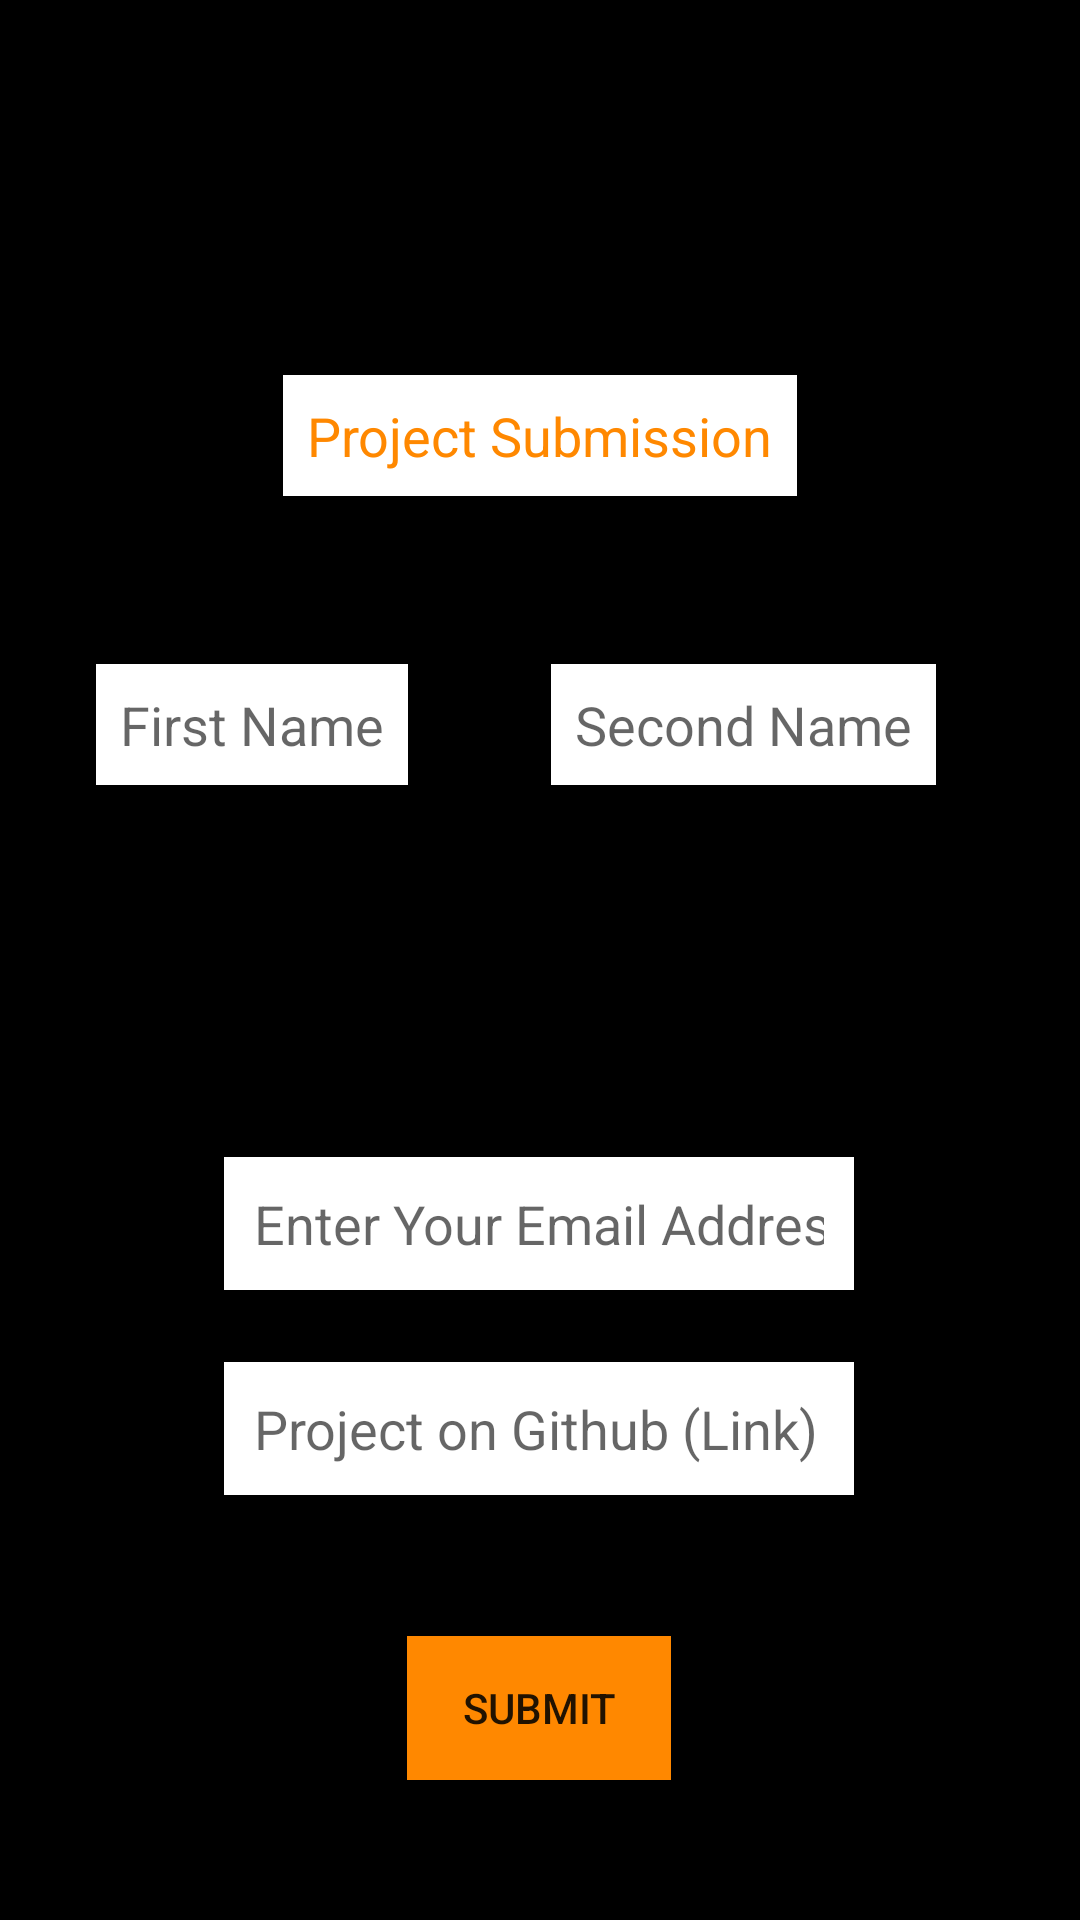

Produce the Android XML layout that renders to this screen, including the resource entries it uses.
<!-- AndroidManifest.xml: application theme AppTheme -->
<!-- res/layout/activity_submit.xml -->
<?xml version="1.0" encoding="utf-8"?>
<ScrollView xmlns:android="http://schemas.android.com/apk/res/android"
    xmlns:app="http://schemas.android.com/apk/res-auto"
    xmlns:tools="http://schemas.android.com/tools"
    android:layout_width="match_parent"
    android:layout_height="match_parent"
    android:fillViewport="true">


    <androidx.constraintlayout.widget.ConstraintLayout

        android:layout_width="match_parent"
        android:layout_height="wrap_content"
        tools:context=".SubmitActivity"
        android:background="@android:color/black">


        <ImageView
            android:id="@+id/gads_logo"
            android:layout_width="match_parent"
            android:layout_height="125dp"
            android:src="@drawable/gads_logo"
            app:layout_constraintEnd_toEndOf="parent"
            app:layout_constraintStart_toStartOf="parent"
            app:layout_constraintTop_toTopOf="parent" />

        <TextView
            android:id="@+id/tv_submit"
            android:layout_width="wrap_content"
            android:layout_height="wrap_content"
            android:background="@android:color/white"
            android:padding="8dp"
            android:text="Project Submission"
            android:textColor="@android:color/holo_orange_dark"
            android:textSize="18sp"
            app:layout_constraintEnd_toEndOf="parent"
            app:layout_constraintStart_toStartOf="parent"
            app:layout_constraintTop_toBottomOf="@+id/gads_logo" />

        <EditText
            android:id="@+id/First_Name"
            android:layout_width="wrap_content"
            android:layout_height="wrap_content"
            android:layout_marginStart="32dp"
            android:layout_marginTop="56dp"
            android:hint="First Name"
            android:background="@android:color/white"
            android:inputType="textPersonName"
            android:padding="8dp"
            app:layout_constraintStart_toStartOf="parent"
            app:layout_constraintTop_toBottomOf="@+id/tv_submit" />

        <EditText
            android:id="@+id/Second_Name"
            android:layout_width="wrap_content"
            android:layout_height="wrap_content"
            android:layout_marginTop="56dp"
            android:layout_marginEnd="48dp"
            android:hint="Second Name"
            android:background="@android:color/white"
            android:inputType="textPersonName"
            android:padding="8dp"
            app:layout_constraintEnd_toEndOf="parent"
            app:layout_constraintTop_toBottomOf="@+id/tv_submit" />

        <EditText
            android:id="@+id/email_text"
            android:layout_width="wrap_content"
            android:layout_height="wrap_content"
            android:layout_marginTop="124dp"
            android:ems="10"
            android:hint="Enter Your Email Address"
            android:inputType="textEmailAddress"
            android:padding="10dp"
            android:background="@android:color/white"
            app:layout_constraintBottom_toBottomOf="parent"
            app:layout_constraintEnd_toEndOf="parent"
            app:layout_constraintHorizontal_bias="0.497"
            app:layout_constraintStart_toStartOf="parent"
            app:layout_constraintTop_toBottomOf="@+id/Second_Name"
            app:layout_constraintVertical_bias="0.0" />

        <EditText
            android:id="@+id/link_text"
            android:layout_width="wrap_content"
            android:layout_height="wrap_content"
            android:ems="10"
            android:hint="Project on Github (Link)"
            android:inputType="textPersonName"
            android:padding="10dp"
            android:background="@android:color/white"
            app:layout_constraintBottom_toBottomOf="parent"
            app:layout_constraintEnd_toEndOf="@+id/email_text"
            app:layout_constraintHorizontal_bias="0.502"
            app:layout_constraintStart_toStartOf="@+id/email_text"
            app:layout_constraintTop_toBottomOf="@+id/email_text"
            app:layout_constraintVertical_bias="0.144" />

        <Button
            android:id="@+id/button"
            android:layout_width="wrap_content"
            android:layout_height="wrap_content"
            android:background="@android:color/holo_orange_dark"
            android:text="SUBMIT"
            app:layout_constraintBottom_toBottomOf="parent"
            app:layout_constraintEnd_toEndOf="@+id/link_text"
            app:layout_constraintStart_toStartOf="@+id/link_text"
            app:layout_constraintTop_toBottomOf="@+id/link_text" />


    </androidx.constraintlayout.widget.ConstraintLayout>
</ScrollView>
<!-- resources referenced by this layout -->
<resources>
  <style name="AppTheme" parent="Theme.MaterialComponents.Light.NoActionBar">
          
          <item name="colorPrimary">@color/colorPrimary</item>
          <item name="colorPrimaryDark">@color/colorPrimaryDark</item>
          <item name="colorAccent">@color/colorAccent</item>
      </style>
  <!-- not gathered from this repository: default colours our renderer supplied (Android Studio template values) -->
  <color name="colorPrimary">#FF6200EE</color>
  <color name="colorPrimaryDark">#FF3700B3</color>
  <color name="colorAccent">#FF03DAC5</color>
</resources>
